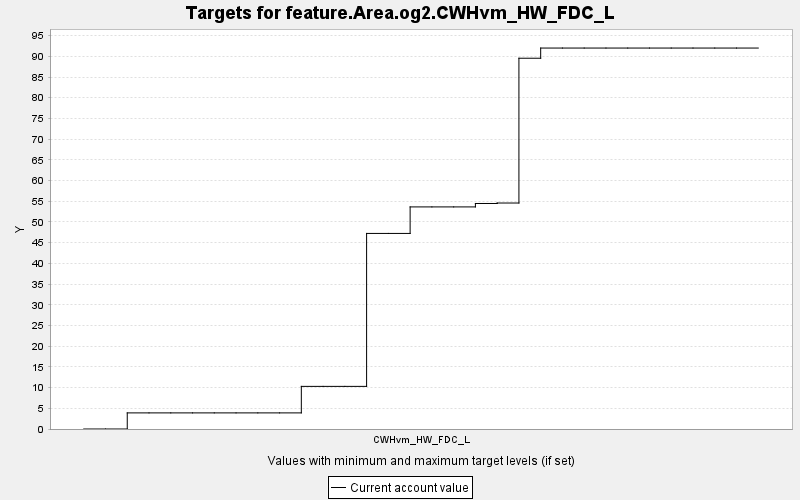

The table this chart was drawn from, first rows:
TARGET, PERIOD, YEAR, PERIODWIDTH, MINIMUM, MAXIMUM, MINWEIGHT, MAXWEIGHT, CURRENT, SUMMARY
feature.Area.og2.CWHvm_HW_FDC_L, 0, 0, 10.0, 0.0, 10000, 1.0, 1.0, 0.0, 0.0
feature.Area.og2.CWHvm_HW_FDC_L, 1, 10, 10.0, 0.0, 10000, 1.0, 1.0, 0.0, 0.0
feature.Area.og2.CWHvm_HW_FDC_L, 2, 20, 10.0, 0.0, 10000, 1.0, 1.0, 3.89, 0.0
feature.Area.og2.CWHvm_HW_FDC_L, 3, 30, 10.0, 0.0, 10000, 1.0, 1.0, 3.89, 0.0
feature.Area.og2.CWHvm_HW_FDC_L, 4, 40, 10.0, 0.0, 10000, 1.0, 1.0, 3.89, 0.0
feature.Area.og2.CWHvm_HW_FDC_L, 5, 50, 10.0, 0.0, 10000, 1.0, 1.0, 3.89, 0.0
feature.Area.og2.CWHvm_HW_FDC_L, 6, 60, 10.0, 0.0, 10000, 1.0, 1.0, 3.89, 0.0
feature.Area.og2.CWHvm_HW_FDC_L, 7, 70, 10.0, 0.0, 10000, 1.0, 1.0, 3.89, 0.0
feature.Area.og2.CWHvm_HW_FDC_L, 8, 80, 10.0, 0.0, 10000, 1.0, 1.0, 3.89, 0.0
feature.Area.og2.CWHvm_HW_FDC_L, 9, 90, 10.0, 0.0, 10000, 1.0, 1.0, 3.89, 0.0
feature.Area.og2.CWHvm_HW_FDC_L, 10, 100, 10.0, 0.0, 10000, 1.0, 1.0, 10.29, 0.0
feature.Area.og2.CWHvm_HW_FDC_L, 11, 110, 10.0, 0.0, 10000, 1.0, 1.0, 10.29, 0.0
feature.Area.og2.CWHvm_HW_FDC_L, 12, 120, 10.0, 0.0, 10000, 1.0, 1.0, 10.29, 0.0
feature.Area.og2.CWHvm_HW_FDC_L, 13, 130, 10.0, 0.0, 10000, 1.0, 1.0, 47.23, 0.0
feature.Area.og2.CWHvm_HW_FDC_L, 14, 140, 10.0, 0.0, 10000, 1.0, 1.0, 47.23, 0.0
feature.Area.og2.CWHvm_HW_FDC_L, 15, 150, 10.0, 0.0, 10000, 1.0, 1.0, 53.63, 0.0
feature.Area.og2.CWHvm_HW_FDC_L, 16, 160, 10.0, 0.0, 10000, 1.0, 1.0, 53.63, 0.0
feature.Area.og2.CWHvm_HW_FDC_L, 17, 170, 10.0, 0.0, 10000, 1.0, 1.0, 53.63, 0.0
feature.Area.og2.CWHvm_HW_FDC_L, 18, 180, 10.0, 0.0, 10000, 1.0, 1.0, 54.46, 0.0
feature.Area.og2.CWHvm_HW_FDC_L, 19, 190, 10.0, 0.0, 10000, 1.0, 1.0, 54.57, 0.0
feature.Area.og2.CWHvm_HW_FDC_L, 20, 200, 10.0, 0.0, 10000, 1.0, 1.0, 89.54, 0.0
feature.Area.og2.CWHvm_HW_FDC_L, 21, 210, 10.0, 0.0, 10000, 1.0, 1.0, 92, 0.0
feature.Area.og2.CWHvm_HW_FDC_L, 22, 220, 10.0, 0.0, 10000, 1.0, 1.0, 92, 0.0
feature.Area.og2.CWHvm_HW_FDC_L, 23, 230, 10.0, 0.0, 10000, 1.0, 1.0, 92, 0.0
feature.Area.og2.CWHvm_HW_FDC_L, 24, 240, 10.0, 0.0, 10000, 1.0, 1.0, 92, 0.0
feature.Area.og2.CWHvm_HW_FDC_L, 25, 250, 10.0, 0.0, 10000, 1.0, 1.0, 92, 0.0
feature.Area.og2.CWHvm_HW_FDC_L, 26, 260, 10.0, 0.0, 10000, 1.0, 1.0, 92, 0.0
feature.Area.og2.CWHvm_HW_FDC_L, 27, 270, 10.0, 0.0, 10000, 1.0, 1.0, 92, 0.0
feature.Area.og2.CWHvm_HW_FDC_L, 28, 280, 10.0, 0.0, 10000, 1.0, 1.0, 92, 0.0
feature.Area.og2.CWHvm_HW_FDC_L, 29, 290, 10.0, 0.0, 10000, 1.0, 1.0, 92, 0.0
feature.Area.og2.CWHvm_HW_FDC_L, 30, 300, 10.0, 0.0, 10000, 1.0, 1.0, 92, 0.0
